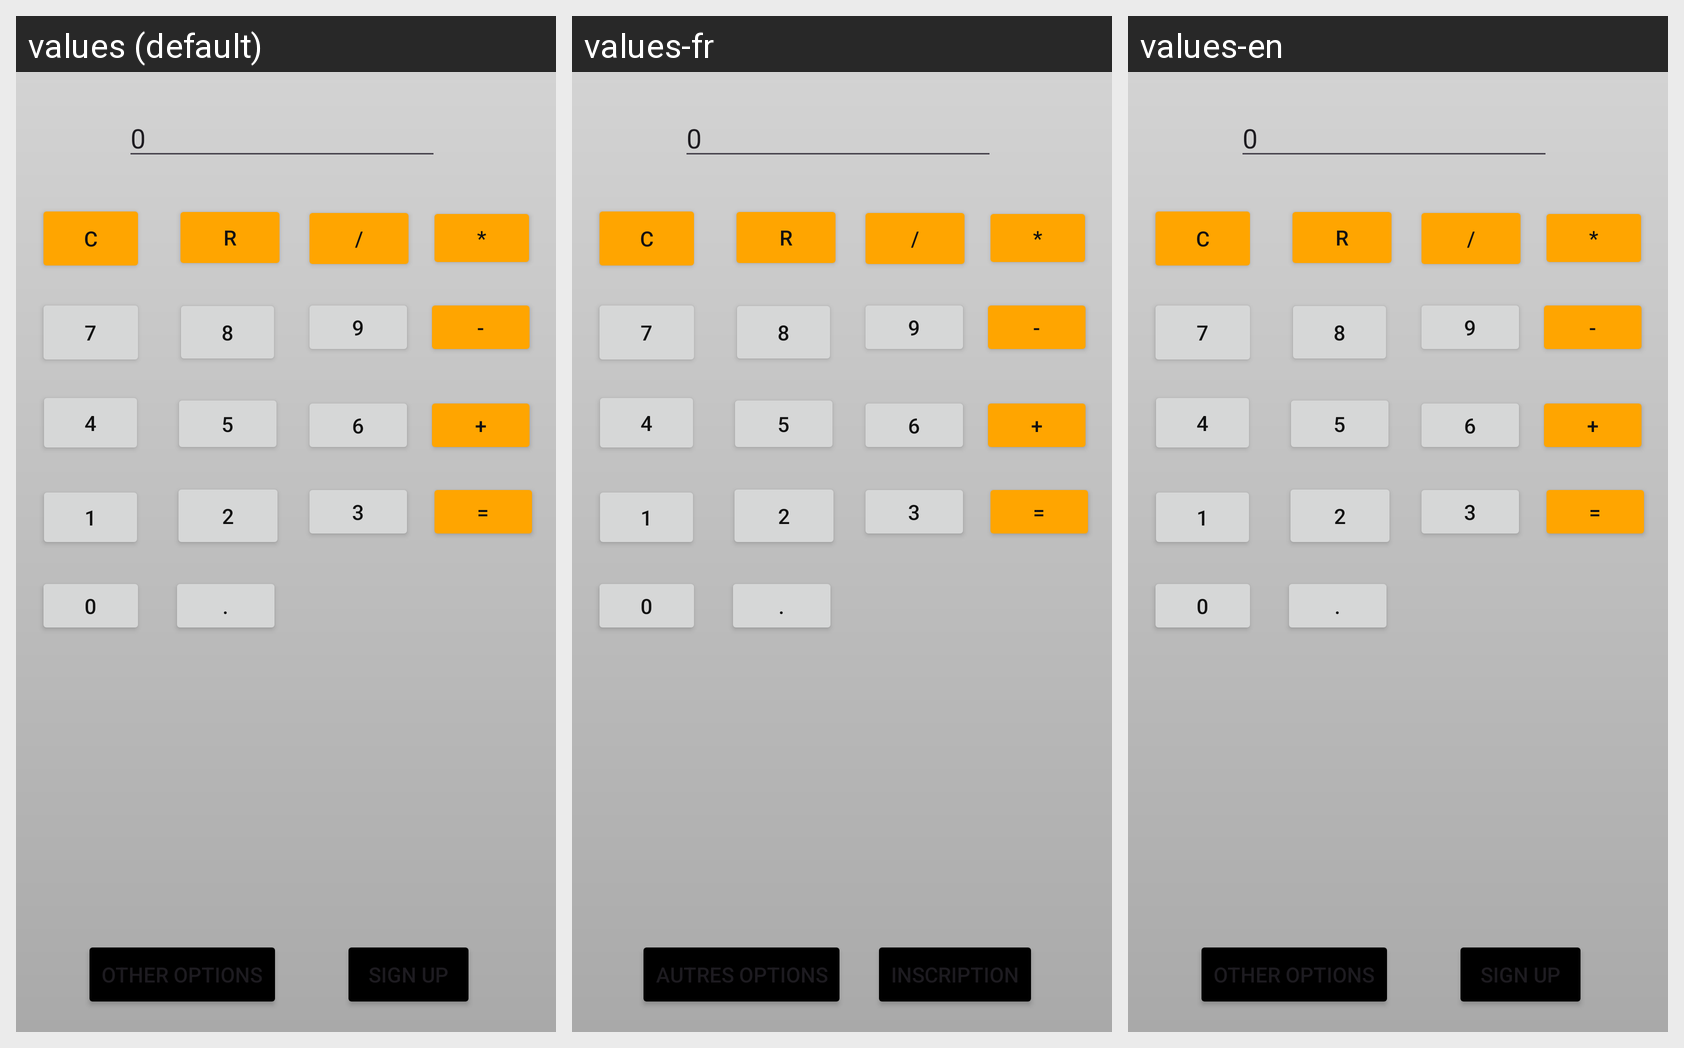

Here is an Android app screen in its default locale and in the app's own translations. Write out the translated-string differences for the strings that appear on this screen.
Android screen res/layout/activity_main2.xml rendered under 3 locales, left to right: values (default), values-fr, values-en. Device: Nexus 5 (rendered at 1080×1920; each locale shown at half size, 540×960, under a caption strip naming it); theme Theme.MyApplication11.
Strings drawn on this screen, with the default value and each locale's value (text and hints the layout hard-codes appear in the picture but are not listed):

btn3
  values: other options
  values-fr: autres options
  values-en: other options

btn5
  values: sign up
  values-fr: inscription
  values-en: sign up
